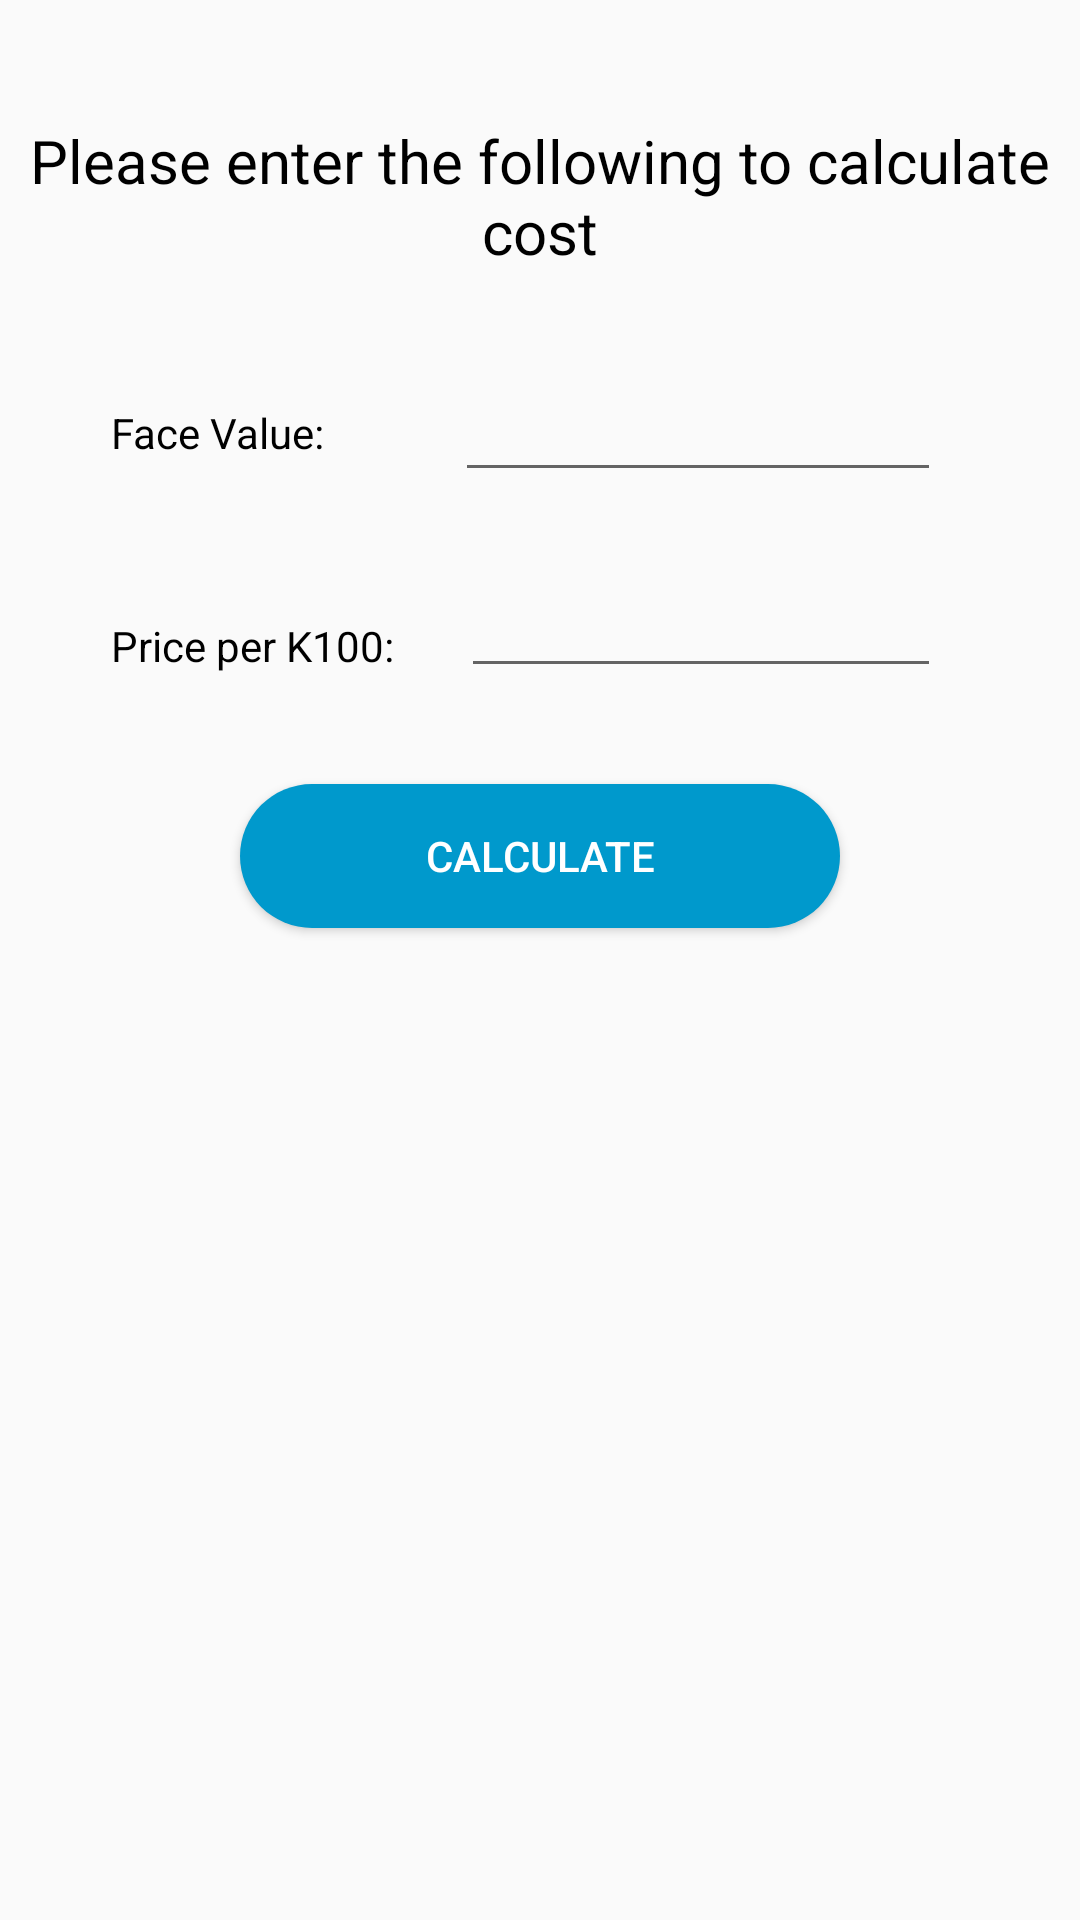

The Android layout XML behind this screen, and the referenced resources:
<!-- AndroidManifest.xml: application theme Theme.GovBondApp -->
<!-- res/layout/fragment_cost.xml -->
<?xml version="1.0" encoding="utf-8"?>
<androidx.constraintlayout.widget.ConstraintLayout xmlns:android="http://schemas.android.com/apk/res/android"
    xmlns:app="http://schemas.android.com/apk/res-auto"
    xmlns:tools="http://schemas.android.com/tools"
    android:layout_width="match_parent"
    android:layout_height="match_parent"
    tools:context=".ui.face.FaceValueFragment">

    <TextView
        android:id="@+id/textView3"
        android:layout_width="wrap_content"
        android:layout_height="wrap_content"
        android:layout_marginTop="40dp"
        android:text="Please enter the following to calculate cost"
        android:textSize="20dp"
        android:textAlignment="center"
        android:textColor="@color/black"
        app:layout_constraintEnd_toEndOf="parent"
        app:layout_constraintStart_toStartOf="parent"
        app:layout_constraintTop_toTopOf="parent" />

    <TextView
        android:id="@+id/textView5"
        android:layout_width="wrap_content"
        android:layout_height="wrap_content"
        android:layout_marginTop="44dp"
        android:text="Face Value:"
        android:textColor="@color/black"
        app:layout_constraintEnd_toEndOf="@+id/textView3"
        app:layout_constraintHorizontal_bias="0.128"
        app:layout_constraintStart_toStartOf="@+id/textView3"
        app:layout_constraintTop_toBottomOf="@+id/textView3" />

    <TextView
        android:id="@+id/textView6"
        android:layout_width="wrap_content"
        android:layout_height="wrap_content"
        android:layout_marginTop="52dp"
        android:text="Price per K100:"
        android:textColor="@color/black"
        app:layout_constraintEnd_toEndOf="@+id/textView5"
        app:layout_constraintHorizontal_bias="0.0"
        app:layout_constraintStart_toStartOf="@+id/textView5"
        app:layout_constraintTop_toBottomOf="@+id/textView5" />

    <EditText
        android:id="@+id/bondPrice"
        android:layout_width="160dp"
        android:layout_height="wrap_content"
        android:layout_marginTop="24dp"
        android:layout_marginStart="10dp"
        android:textColor="@color/black"
        android:inputType="numberDecimal"
        app:layout_constraintEnd_toEndOf="@+id/faceValue"
        app:layout_constraintHorizontal_bias="1.0"
        app:layout_constraintStart_toEndOf="@+id/textView6"
        app:layout_constraintTop_toBottomOf="@+id/faceValue" />

    <EditText
        android:id="@+id/faceValue"
        android:layout_width="162dp"
        android:layout_height="wrap_content"
        android:layout_marginStart="16dp"
        android:layout_marginTop="32dp"
        android:inputType="number"
        android:textColor="@color/black"
        app:layout_constraintEnd_toEndOf="parent"
        app:layout_constraintHorizontal_bias="0.37"
        app:layout_constraintStart_toEndOf="@+id/textView5"
        app:layout_constraintTop_toBottomOf="@+id/textView3" />

    <androidx.appcompat.widget.AppCompatButton
        android:id="@+id/calculateCostBtn"
        android:layout_width="match_parent"
        android:layout_height="wrap_content"
        android:layout_marginTop="32dp"
        android:layout_marginRight="80dp"
        android:layout_marginLeft="80dp"
        android:background="@drawable/round_black_blue1000"
        android:onClick="onCalculate"
        android:text="Calculate"
        android:textColor="#FFFFFF"
        app:layout_constraintEnd_toEndOf="parent"
        app:layout_constraintStart_toStartOf="parent"
        app:layout_constraintTop_toBottomOf="@+id/bondPrice" />

    <TextView
        android:id="@+id/textView4"
        android:layout_width="wrap_content"
        android:layout_height="wrap_content"
        android:layout_marginTop="44dp"
        android:text=""
        android:textColor="@android:color/holo_blue_dark"
        android:textSize="25sp"
        app:layout_constraintEnd_toEndOf="parent"
        app:layout_constraintHorizontal_bias="0.498"
        app:layout_constraintStart_toStartOf="parent"
        app:layout_constraintTop_toBottomOf="@+id/calculateCostBtn" />

    <TextView
        android:id="@+id/txtCost"
        android:layout_width="wrap_content"
        android:layout_height="38dp"
        android:layout_marginTop="16dp"
        android:text=" "
        android:textColor="@color/black"
        android:textSize="25sp"
        app:layout_constraintEnd_toEndOf="parent"
        app:layout_constraintStart_toStartOf="parent"
        app:layout_constraintTop_toBottomOf="@+id/textView4" />

</androidx.constraintlayout.widget.ConstraintLayout>
<!-- resources referenced by this layout -->
<resources>
  <!-- drawable round_black_blue1000 (drawable-v24) -->
  <?xml version="1.0" encoding="utf-8"?>
  <shape xmlns:android="http://schemas.android.com/apk/res/android">
      android:shape="rectangle">
  
      <solid android:color="@android:color/holo_blue_dark"/>
  
          <corners android:radius="100dp"/>
  </shape>
  <style name="Theme.GovBondApp" parent="Theme.AppCompat.Light.DarkActionBar">
          
          <item name="colorPrimary">@android:color/holo_blue_dark</item>
          <item name="colorPrimaryDark">@android:color/holo_blue_dark</item>
          <item name="colorAccent">@color/teal_200</item>
          
      </style>
  <!-- not gathered from this repository: default colours our renderer supplied (Android Studio template values) -->
  <color name="teal_200">#FF03DAC5</color>
  <color name="black">#FF000000</color>
</resources>
